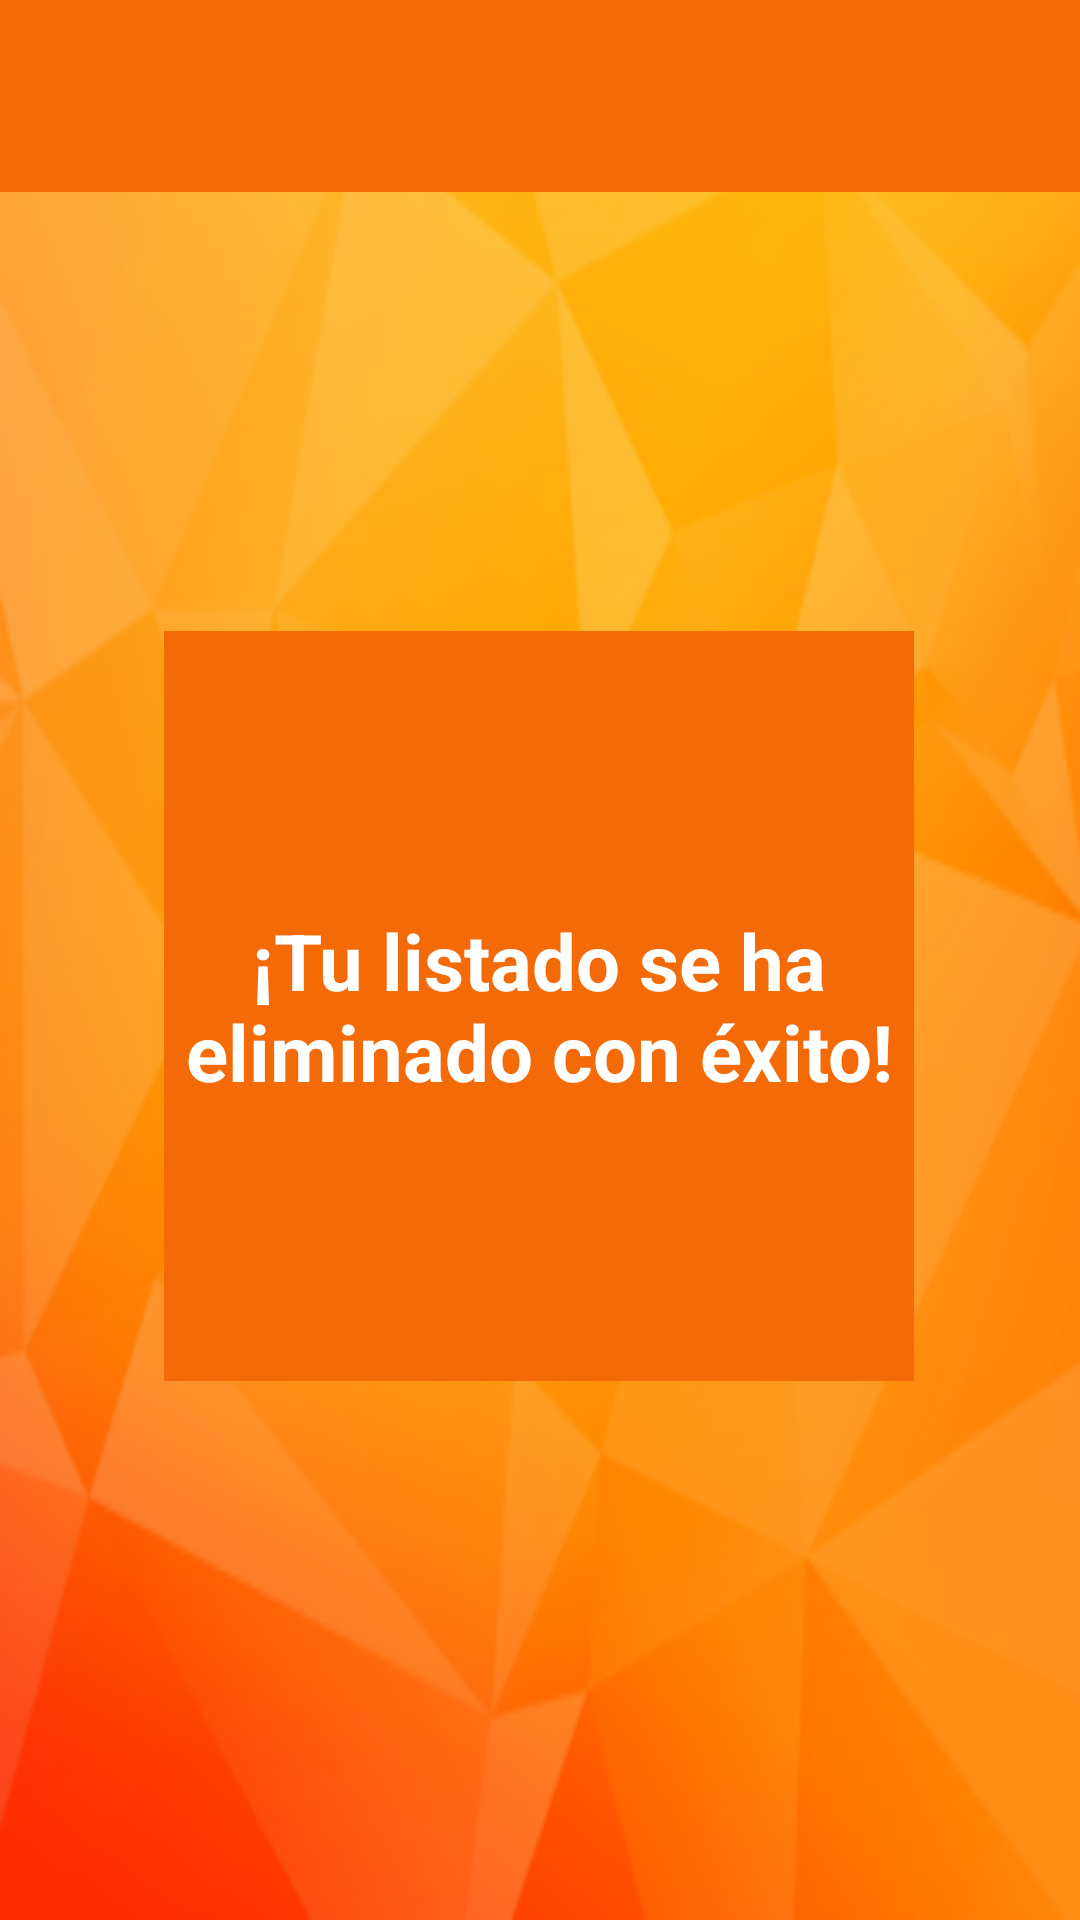

Here is an Android app screen rendered from its layout file. Give the layout XML and the strings, colors and styles it references.
<!-- AndroidManifest.xml: application theme Theme.MovilApp1 -->
<!-- res/layout/activity_eliminar_listado.xml -->
<?xml version="1.0" encoding="utf-8"?>
<androidx.constraintlayout.widget.ConstraintLayout xmlns:android="http://schemas.android.com/apk/res/android"
    xmlns:app="http://schemas.android.com/apk/res-auto"
    xmlns:tools="http://schemas.android.com/tools"
    android:id="@+id/view_listado_eliminado"
    android:layout_width="match_parent"
    android:layout_height="match_parent"
    android:background="@mipmap/background_background"
    tools:context=".activity_eliminar_listado">

    <com.google.android.material.appbar.MaterialToolbar
        android:id="@+id/materialToolbar7"
        android:layout_width="match_parent"
        android:layout_height="wrap_content"
        android:background="@color/orange"
        android:foreground="@mipmap/logo3"
        android:foregroundGravity="center_horizontal"
        android:minHeight="?attr/actionBarSize"
        android:theme="?attr/actionBarTheme"
        app:layout_constraintEnd_toEndOf="parent"
        app:layout_constraintStart_toStartOf="parent"
        app:layout_constraintTop_toTopOf="parent"
        app:navigationIcon="@drawable/menu_desplegable" />

    <androidx.constraintlayout.widget.Guideline
        android:id="@+id/guideline22"
        android:layout_width="wrap_content"
        android:layout_height="wrap_content"
        android:orientation="vertical"
        app:layout_constraintGuide_percent="0.1" />

    <androidx.constraintlayout.widget.Guideline
        android:id="@+id/guideline23"
        android:layout_width="wrap_content"
        android:layout_height="wrap_content"
        android:orientation="horizontal"
        app:layout_constraintGuide_percent="0.051983584" />

    <androidx.constraintlayout.widget.Guideline
        android:id="@+id/guideline24"
        android:layout_width="wrap_content"
        android:layout_height="wrap_content"
        android:orientation="horizontal"
        app:layout_constraintGuide_percent="0.95" />

    <androidx.constraintlayout.widget.Guideline
        android:id="@+id/guideline25"
        android:layout_width="wrap_content"
        android:layout_height="wrap_content"
        android:orientation="vertical"
        app:layout_constraintGuide_percent="0.9" />

    <EditText
        android:id="@+id/til_listado_eliminado"
        android:layout_width="250dp"
        android:layout_height="250dp"
        android:background="@color/orange"
        android:ems="10"
        android:gravity="start|top"
        android:inputType="textMultiLine"
        android:selectAllOnFocus="false"
        android:singleLine="false"
        android:textAlignment="gravity"
        android:textColor="@color/white"
        android:textSize="30sp"
        android:textStyle="bold"
        app:circularflow_defaultRadius="@dimen/cardview_default_radius"
        app:layout_constraintBottom_toTopOf="@+id/guideline24"
        app:layout_constraintEnd_toStartOf="@+id/guideline25"
        app:layout_constraintHorizontal_bias="0.493"
        app:layout_constraintStart_toStartOf="@+id/guideline22"
        app:layout_constraintTop_toBottomOf="@+id/materialToolbar7"
        app:layout_constraintVertical_bias="0.498" />

    <TextView
        android:id="@+id/textView10"
        android:layout_width="0dp"
        android:layout_height="wrap_content"
        android:text="@string/listado_eliminado"
        android:textAlignment="center"
        android:textColor="@color/white"
        android:textSize="26sp"
        android:textStyle="bold"
        app:layout_constraintBottom_toBottomOf="@+id/til_listado_eliminado"
        app:layout_constraintEnd_toEndOf="@+id/til_listado_eliminado"
        app:layout_constraintStart_toStartOf="@+id/til_listado_eliminado"
        app:layout_constraintTop_toTopOf="@+id/til_listado_eliminado" />
</androidx.constraintlayout.widget.ConstraintLayout>
<!-- resources referenced by this layout -->
<resources>
  <color name="orange">#F36A07</color>
  <color name="white">#FFFFFFFF</color>
  <!-- mipmap background_background: png bitmap (mipmap-hdpi, 30972 bytes) -->
  <!-- mipmap logo3: png bitmap (mipmap-hdpi, 2995 bytes) -->
  <string name="listado_eliminado">¡Tu listado se ha eliminado con éxito!</string>
  
      //*Inventario de todos los productos*//
  <style name="Theme.MovilApp1" parent="Theme.Material3.DayNight.NoActionBar">
          
          <item name="colorPrimary">@color/purple_500</item>
          <item name="colorPrimaryVariant">@color/purple_700</item>
          <item name="colorOnPrimary">@color/white</item>
          
          <item name="colorSecondary">@color/teal_200</item>
          <item name="colorSecondaryVariant">@color/teal_700</item>
          <item name="colorOnSecondary">@color/black</item>
          
          <item name="android:statusBarColor" tools:targetApi="l">?attr/colorPrimaryVariant</item>
          
      </style>
  <color name="purple_500">#FF6200EE</color>
  <color name="purple_700">#FF3700B3</color>
  <color name="teal_200">#FF03DAC5</color>
  <color name="teal_700">#FF018786</color>
  <color name="black">#FF000000</color>
</resources>
